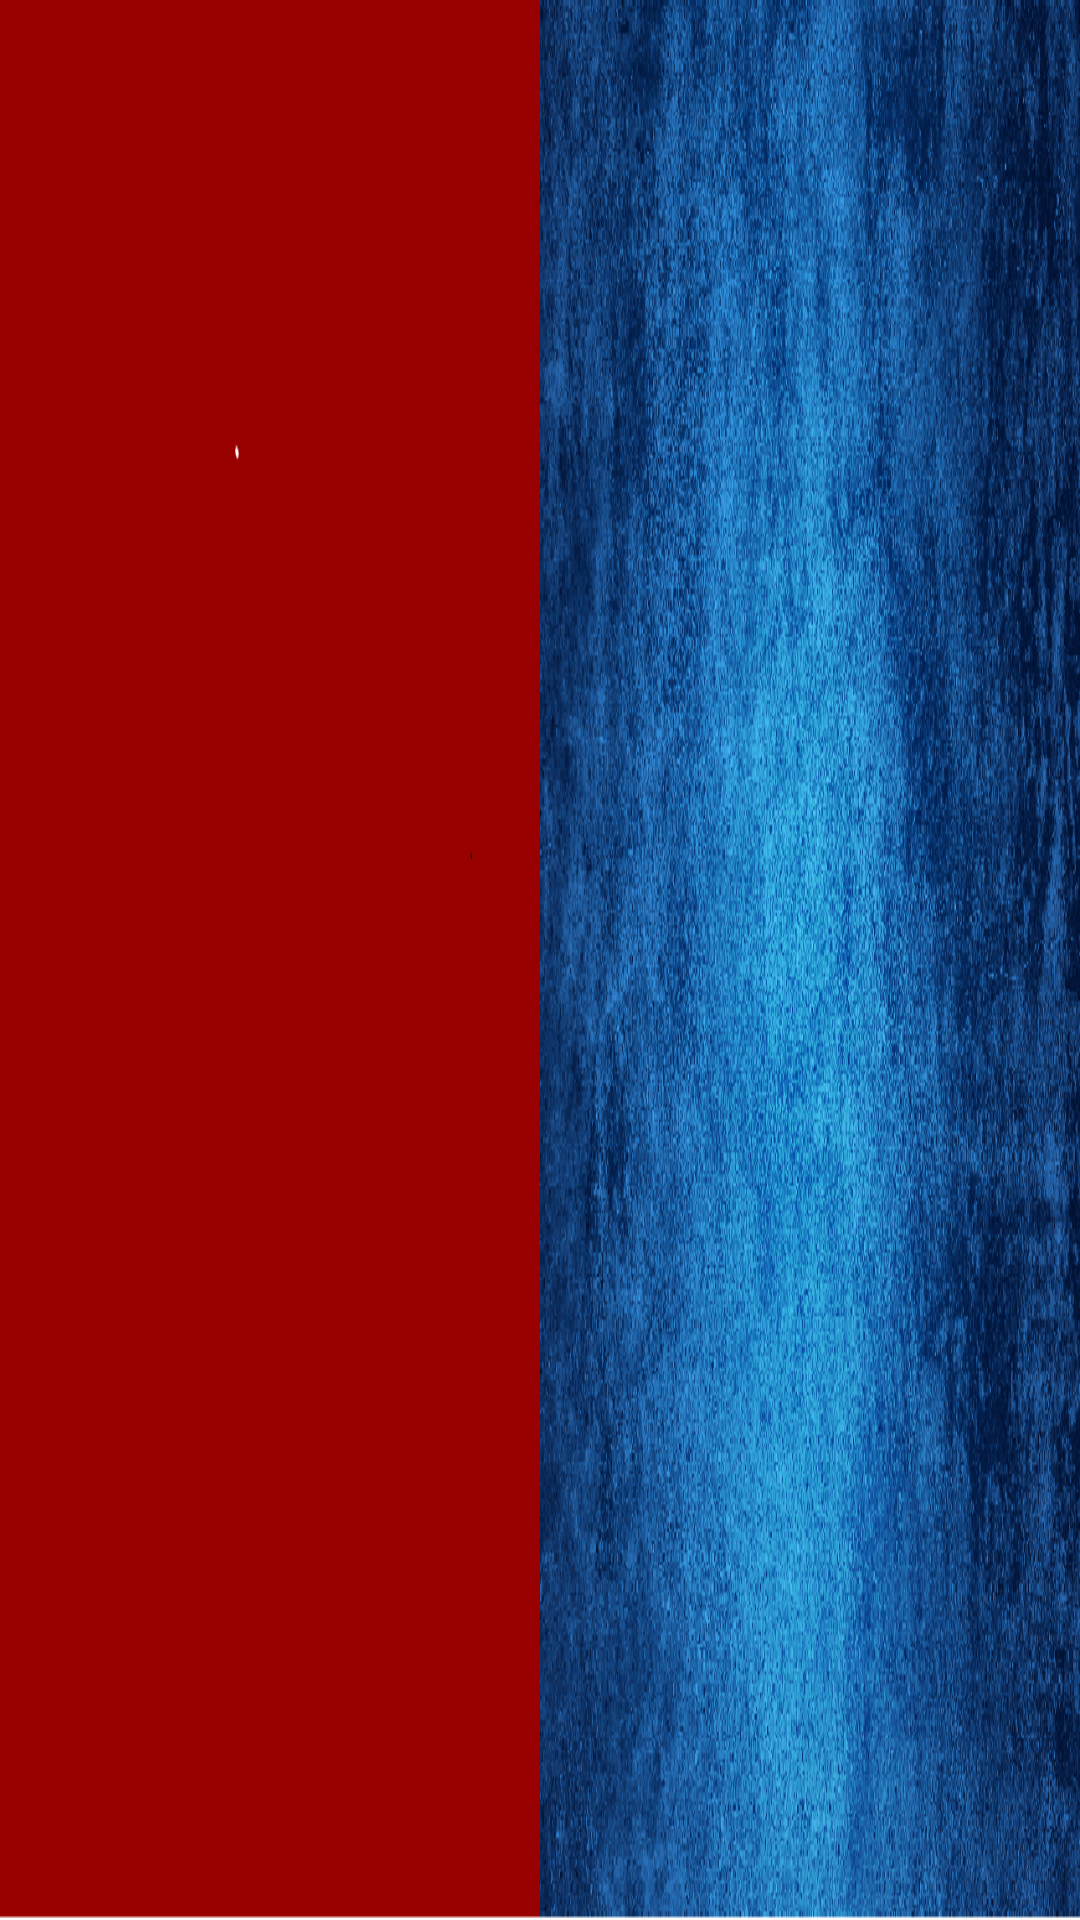

The Android layout XML behind this screen, and the referenced resources:
<!-- AndroidManifest.xml: application theme Theme.Batalha_Reino_App -->
<!-- res/layout/main_activity.xml -->
<?xml version="1.0" encoding="utf-8"?>
<FrameLayout xmlns:android="http://schemas.android.com/apk/res/android"
    xmlns:tools="http://schemas.android.com/tools"
    android:id="@+id/container"
    android:layout_width="match_parent"
    android:layout_height="match_parent"
    android:background="@drawable/fundoappgamer"
    tools:context=".MainActivity" />
<!-- resources referenced by this layout -->
<resources>
  <!-- drawable fundoappgamer: png bitmap (drawable, 788404 bytes) -->
  <style name="Theme.Batalha_Reino_App" parent="Theme.MaterialComponents.DayNight.DarkActionBar">
          
          <item name="colorPrimary">@color/purple_500</item>
          <item name="colorPrimaryVariant">@color/purple_700</item>
          <item name="colorOnPrimary">@color/white</item>
          
          <item name="colorSecondary">@color/teal_200</item>
          <item name="colorSecondaryVariant">@color/teal_700</item>
          <item name="colorOnSecondary">@color/black</item>
          
          <item name="android:statusBarColor" tools:targetApi="l">?attr/colorPrimaryVariant</item>
          
      </style>
  <!-- not gathered from this repository: default colours our renderer supplied (Android Studio template values) -->
  <color name="purple_500">#FF6200EE</color>
  <color name="purple_700">#FF3700B3</color>
  <color name="teal_200">#FF03DAC5</color>
  <color name="teal_700">#FF018786</color>
  <color name="black">#FF000000</color>
  <color name="white">#FFFFFFFF</color>
</resources>
